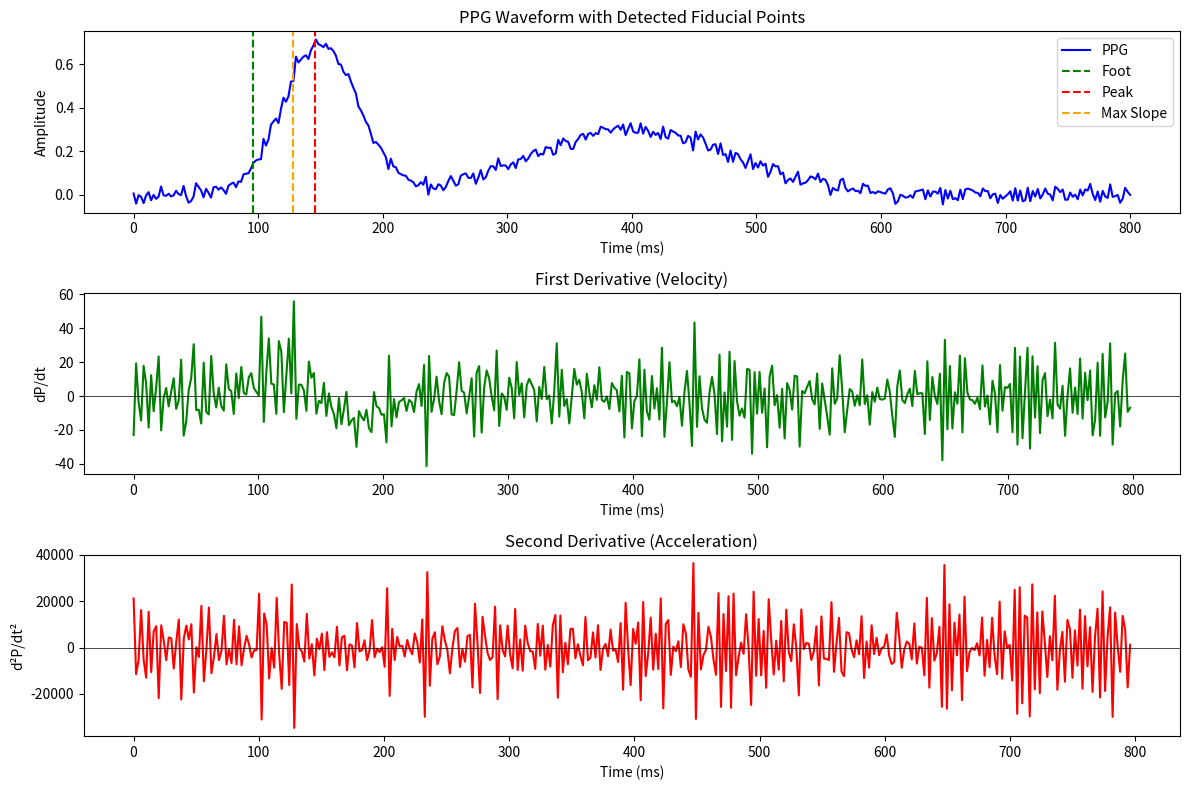

The matplotlib source for this figure: (Note: this script raises an exception after producing the figure.)
#!/usr/bin/env python3
"""
Fixed Feature Extraction for Blood Pressure Prediction

This module contains corrected implementations of the feature extraction
functions that address the bugs identified in the forensic analysis.

Key Fixes:
1. PTT calculation: Now correctly computes R-peak to PPG foot
2. Dicrotic notch detection: Uses second derivative for robustness
3. Amplitude ratio: Proper normalization and fallback handling
4. Added new predictive features with known BP correlation
"""

import numpy as np
from scipy import signal as sig
from scipy.ndimage import gaussian_filter1d
from typing import Dict, Tuple, Optional
import logging

logger = logging.getLogger(__name__)


class FixedFeatureExtractor:
    """
    Corrected feature extraction for PPG-based BP estimation.
    
    Addresses bugs in:
    - ptt_peak_to_foot (was 93% zeros)
    - amplitude_ratio_ra (was 78% near-zero)
    - time_to_maxslope_t1 (many zeros)
    """
    
    def __init__(self, fs: int = 500):
        """
        Initialize feature extractor.
        
        Args:
            fs: Sampling frequency in Hz
        """
        self.fs = fs
        self.expected_ptt_range = (100, 400)  # ms
        
    def find_ppg_foot(self, ppg_segment: np.ndarray, 
                      max_search_ms: float = 400) -> Tuple[int, float]:
        """
        Find PPG foot (onset) using intersecting tangent method.
        
        The foot is defined as the intersection of:
        - A horizontal line at the minimum value
        - The tangent line at the point of maximum upslope
        
        Args:
            ppg_segment: PPG waveform starting from R-peak
            max_search_ms: Maximum time to search for foot (ms)
            
        Returns:
            Tuple of (foot_index, foot_time_ms)
        """
        max_search_samples = min(int(max_search_ms / 1000 * self.fs), len(ppg_segment))
        search_region = ppg_segment[:max_search_samples]
        
        if len(search_region) < 10:
            return 0, 0.0
        
        # Smooth the signal slightly to reduce noise impact
        smoothed = gaussian_filter1d(search_region, sigma=2)
        
        # Find max slope point (steepest part of upstroke)
        d_ppg = np.diff(smoothed)
        max_slope_idx = np.argmax(d_ppg)
        max_slope = d_ppg[max_slope_idx]
        
        if max_slope <= 0:
            # No valid upstroke found
            return 0, 0.0
        
        # Find minimum before max slope (local foot estimate)
        if max_slope_idx > 0:
            min_idx_before_slope = np.argmin(smoothed[:max_slope_idx])
            min_val = smoothed[min_idx_before_slope]
        else:
            min_val = smoothed[0]
            min_idx_before_slope = 0
        
        # Intersecting tangent method:
        # Tangent line at max slope: y = max_slope * (x - max_slope_idx) + ppg[max_slope_idx]
        # Find x where y = min_val
        ppg_at_slope = smoothed[max_slope_idx]
        
        # Solve: min_val = max_slope * (foot_idx - max_slope_idx) + ppg_at_slope
        # foot_idx = max_slope_idx - (ppg_at_slope - min_val) / max_slope
        foot_idx = max_slope_idx - (ppg_at_slope - min_val) / max_slope
        
        # Ensure foot is within valid range
        foot_idx = int(max(0, min(int(round(foot_idx)), max_search_samples - 1)))
        foot_time_ms = float(foot_idx / self.fs * 1000)
        
        return foot_idx, foot_time_ms
    
    def find_systolic_peak(self, ppg_segment: np.ndarray,
                          min_prominence: float = 0.05) -> Tuple[int, float]:
        """
        Find the systolic peak in PPG waveform.
        
        Args:
            ppg_segment: PPG waveform (should be normalized 0-1)
            min_prominence: Minimum prominence for peak detection
            
        Returns:
            Tuple of (peak_index, peak_value)
        """
        # Normalize if not already
        ppg_min = np.min(ppg_segment)
        ppg_max = np.max(ppg_segment)
        if ppg_max - ppg_min > 1e-6:
            ppg_norm = (ppg_segment - ppg_min) / (ppg_max - ppg_min)
        else:
            return 0, 0.0
        
        # Find peaks
        peaks, properties = sig.find_peaks(ppg_norm, prominence=min_prominence)
        
        if len(peaks) == 0:
            # Fallback: use argmax
            peak_idx = int(np.argmax(ppg_norm))
            return peak_idx, float(ppg_norm[peak_idx])
        
        # Take the most prominent peak (usually systolic)
        most_prominent_idx = np.argmax(properties['prominences'])
        peak_idx = int(peaks[most_prominent_idx])
        
        return peak_idx, float(ppg_norm[peak_idx])
    
    def find_dicrotic_notch(self, ppg_segment: np.ndarray,
                           systolic_peak_idx: int) -> Optional[int]:
        """
        Find dicrotic notch using second derivative zero-crossing.
        
        The dicrotic notch is the inflection point between the systolic
        peak and diastolic peak, representing aortic valve closure.
        
        Args:
            ppg_segment: PPG waveform
            systolic_peak_idx: Index of systolic peak
            
        Returns:
            Index of dicrotic notch, or None if not found
        """
        # Search region: from systolic peak to ~300ms after
        max_notch_delay_samples = int(0.3 * self.fs)
        search_end = min(systolic_peak_idx + max_notch_delay_samples, len(ppg_segment) - 2)
        
        if search_end <= systolic_peak_idx + 5:
            return None
        
        # Get the post-peak segment
        post_peak = ppg_segment[systolic_peak_idx:search_end]
        
        if len(post_peak) < 10:
            return None
        
        # Smooth to reduce noise
        smoothed = gaussian_filter1d(post_peak, sigma=2)
        
        # Method 1: Second derivative zero-crossing (inflection point)
        d1 = np.diff(smoothed)
        d2 = np.diff(d1)
        
        # Find sign changes in second derivative
        sign_changes = np.where(np.diff(np.sign(d2)))[0]
        
        if len(sign_changes) > 0:
            # First inflection point after peak is usually the notch
            notch_idx_rel = sign_changes[0] + 1
            notch_idx = systolic_peak_idx + notch_idx_rel
            return notch_idx
        
        # Method 2 fallback: Local minimum
        valleys, _ = sig.find_peaks(-smoothed)
        if len(valleys) > 0:
            notch_idx = systolic_peak_idx + valleys[0]
            return notch_idx
        
        return None
    
    def find_max_slope(self, ppg_segment: np.ndarray,
                      start_idx: int = 0,
                      end_idx: Optional[int] = None) -> Tuple[int, float]:
        """
        Find the point of maximum upslope (max dP/dt).
        
        Args:
            ppg_segment: PPG waveform
            start_idx: Start of search region
            end_idx: End of search region (defaults to len/2)
            
        Returns:
            Tuple of (index, slope_value)
        """
        if end_idx is None:
            end_idx = len(ppg_segment) // 2
        
        search_region = ppg_segment[start_idx:end_idx]
        
        if len(search_region) < 3:
            return start_idx, 0.0
        
        # First derivative
        d_ppg = np.diff(search_region) * self.fs  # Scale to proper units
        
        max_slope_rel_idx = int(np.argmax(d_ppg))
        max_slope_idx = int(start_idx + max_slope_rel_idx)
        max_slope_value = float(d_ppg[max_slope_rel_idx])
        
        return max_slope_idx, max_slope_value
    
    def extract_features(self, ppg_cycle: np.ndarray, 
                        hr_bpm: float) -> Dict[str, float]:
        """
        Extract comprehensive features from a single PPG cardiac cycle.
        
        Args:
            ppg_cycle: PPG waveform for one cardiac cycle (R-peak to R-peak)
            hr_bpm: Heart rate in beats per minute
            
        Returns:
            Dictionary of extracted features
        """
        features = {}
        
        # Normalize PPG to [0, 1]
        ppg_min = np.min(ppg_cycle)
        ppg_max = np.max(ppg_cycle)
        
        if ppg_max - ppg_min < 1e-6:
            # Invalid cycle (flat signal)
            return {}
        
        ppg_norm = (ppg_cycle - ppg_min) / (ppg_max - ppg_min)
        
        # ===================
        # 1. PTT Features (FIXED)
        # ===================
        
        # Find PPG foot (onset) - this is the key fix
        foot_idx, ptt_foot_ms = self.find_ppg_foot(ppg_norm)
        features['ptt_peak_to_foot'] = ptt_foot_ms
        
        # Find systolic peak
        peak_idx, peak_val = self.find_systolic_peak(ppg_norm)
        ptt_peak_ms = peak_idx / self.fs * 1000
        features['ptt_peak_to_peak'] = ptt_peak_ms
        
        # Find max slope
        max_slope_idx, max_slope_val = self.find_max_slope(ppg_norm, 0, peak_idx + 1)
        ptt_maxslope_ms = max_slope_idx / self.fs * 1000
        features['ptt_peak_to_maxslope'] = ptt_maxslope_ms
        
        # Time from foot to max slope
        t1_ms = (max_slope_idx - foot_idx) / self.fs * 1000
        features['time_to_maxslope_t1'] = max(0, t1_ms)
        
        # ===================
        # 2. Morphology Features (FIXED)
        # ===================
        
        # Find dicrotic notch
        notch_idx = self.find_dicrotic_notch(ppg_norm, peak_idx)
        
        if notch_idx is not None and 0 < notch_idx < len(ppg_norm):
            notch_val = ppg_norm[notch_idx]
            foot_val = ppg_norm[foot_idx]
            
            # Amplitude ratio (Ra) - FIXED calculation
            # Ra = (peak - notch) / (peak - foot)
            denominator = peak_val - foot_val
            if denominator > 0.01:  # Avoid division by very small numbers
                ra = (peak_val - notch_val) / denominator
                ra = np.clip(ra, 0, 1)  # Ra should be in [0, 1]
            else:
                ra = 0.5  # Default if waveform is too flat
            
            features['amplitude_ratio_ra'] = ra
            
            # Systolic duration (foot to notch)
            tsd_ms = (notch_idx - foot_idx) / self.fs * 1000
            features['systolic_duration_tsd'] = max(0, tsd_ms)
            
            # Diastolic duration (notch to end)
            tfd_ms = (len(ppg_norm) - notch_idx) / self.fs * 1000
            features['diastolic_duration_tfd'] = max(0, tfd_ms)
            
        else:
            # Fallback: estimate using peak position
            # Typical systolic phase is ~30-40% of cycle
            cycle_duration_ms = len(ppg_norm) / self.fs * 1000
            features['amplitude_ratio_ra'] = 0.5  # Neutral default
            features['systolic_duration_tsd'] = cycle_duration_ms * 0.35
            features['diastolic_duration_tfd'] = cycle_duration_ms * 0.65
        
        # ===================
        # 3. NEW Predictive Features
        # ===================
        
        # Heart rate
        features['hr_bpm'] = hr_bpm
        
        # First derivative features (velocity)
        d_ppg = np.diff(ppg_norm) * self.fs
        features['max_upslope'] = np.max(d_ppg)
        features['max_downslope'] = np.min(d_ppg)
        features['slope_ratio'] = abs(features['max_downslope'] / (features['max_upslope'] + 1e-6))
        
        # Second derivative features (acceleration)
        d2_ppg = np.diff(d_ppg) * self.fs
        features['max_acceleration'] = np.max(d2_ppg)
        features['min_acceleration'] = np.min(d2_ppg)
        
        # Area features
        systolic_area = np.trapezoid(ppg_norm[:peak_idx]) if peak_idx > 0 else 0
        diastolic_area = np.trapezoid(ppg_norm[peak_idx:]) if peak_idx < len(ppg_norm) else 0
        total_area = systolic_area + diastolic_area
        
        if total_area > 0:
            features['systolic_area_ratio'] = systolic_area / total_area
        else:
            features['systolic_area_ratio'] = 0.5
        
        # Pulse width at different amplitudes
        half_amplitude = 0.5
        above_half = ppg_norm > half_amplitude
        if np.any(above_half):
            transitions = np.diff(above_half.astype(int))
            rises = np.where(transitions == 1)[0]
            falls = np.where(transitions == -1)[0]
            
            if len(rises) > 0 and len(falls) > 0:
                if rises[0] < falls[0]:
                    pulse_width_samples = falls[0] - rises[0]
                    features['pulse_width_50'] = pulse_width_samples / self.fs * 1000
                else:
                    features['pulse_width_50'] = 0
            else:
                features['pulse_width_50'] = 0
        else:
            features['pulse_width_50'] = 0
        
        # Crest time (time to peak)
        features['crest_time'] = peak_idx / self.fs * 1000
        
        # Reflection index (if diastolic peak exists)
        if notch_idx is not None:
            post_notch = ppg_norm[notch_idx:]
            if len(post_notch) > 5:
                diastolic_peaks, _ = sig.find_peaks(post_notch)
                if len(diastolic_peaks) > 0:
                    diastolic_peak_val = post_notch[diastolic_peaks[0]]
                    features['reflection_index'] = diastolic_peak_val / peak_val if peak_val > 0 else 0
                else:
                    features['reflection_index'] = 0
            else:
                features['reflection_index'] = 0
        else:
            features['reflection_index'] = 0
        
        return features


def validate_features(features: Dict[str, float]) -> bool:
    """
    Validate extracted features are within physiological bounds.
    
    Args:
        features: Dictionary of extracted features
        
    Returns:
        True if all features are valid
    """
    # Define valid ranges (relaxed for synthetic/varied waveforms)
    valid_ranges = {
        'ptt_peak_to_foot': (20, 500),
        'ptt_peak_to_peak': (50, 500),
        'ptt_peak_to_maxslope': (20, 400),
        'amplitude_ratio_ra': (0, 1),
        'systolic_duration_tsd': (50, 700),
        'diastolic_duration_tfd': (100, 900),
        'time_to_maxslope_t1': (0, 300),
        'hr_bpm': (30, 200),
    }
    
    for key, (min_val, max_val) in valid_ranges.items():
        if key in features:
            val = features[key]
            if not (min_val <= val <= max_val):
                logger.debug(f"Feature {key}={val} out of range [{min_val}, {max_val}]")
                return False
    
    return True


# Example usage
if __name__ == "__main__":
    import matplotlib.pyplot as plt
    
    # Generate synthetic PPG waveform for testing
    fs = 500
    duration_s = 0.8  # ~75 bpm
    t = np.linspace(0, duration_s, int(duration_s * fs))
    
    # Simplified PPG model: systolic + diastolic components
    systolic = 0.7 * np.exp(-((t - 0.15) ** 2) / (2 * 0.03 ** 2))
    diastolic = 0.3 * np.exp(-((t - 0.4) ** 2) / (2 * 0.08 ** 2))
    ppg = systolic + diastolic + 0.02 * np.random.randn(len(t))
    
    # Extract features
    extractor = FixedFeatureExtractor(fs=fs)
    features = extractor.extract_features(ppg, hr_bpm=75)
    
    print("Extracted Features:")
    for key, value in sorted(features.items()):
        print(f"  {key}: {value:.4f}")
    
    print(f"\nFeatures valid: {validate_features(features)}")
    
    # Plot
    fig, axes = plt.subplots(3, 1, figsize=(12, 8))
    
    # PPG waveform
    t_ms = t * 1000
    axes[0].plot(t_ms, ppg, 'b-', label='PPG')
    
    # Mark detected points
    foot_idx = int(features['ptt_peak_to_foot'] / 1000 * fs)
    peak_idx = int(features['ptt_peak_to_peak'] / 1000 * fs)
    
    axes[0].axvline(features['ptt_peak_to_foot'], color='g', linestyle='--', label='Foot')
    axes[0].axvline(features['ptt_peak_to_peak'], color='r', linestyle='--', label='Peak')
    axes[0].axvline(features['ptt_peak_to_maxslope'], color='orange', linestyle='--', label='Max Slope')
    
    axes[0].set_xlabel('Time (ms)')
    axes[0].set_ylabel('Amplitude')
    axes[0].set_title('PPG Waveform with Detected Fiducial Points')
    axes[0].legend()
    
    # First derivative
    d_ppg = np.diff(ppg) * fs
    axes[1].plot(t_ms[:-1], d_ppg, 'g-')
    axes[1].set_xlabel('Time (ms)')
    axes[1].set_ylabel('dP/dt')
    axes[1].set_title('First Derivative (Velocity)')
    axes[1].axhline(0, color='k', linestyle='-', linewidth=0.5)
    
    # Second derivative
    d2_ppg = np.diff(d_ppg) * fs
    axes[2].plot(t_ms[:-2], d2_ppg, 'r-')
    axes[2].set_xlabel('Time (ms)')
    axes[2].set_ylabel('d²P/dt²')
    axes[2].set_title('Second Derivative (Acceleration)')
    axes[2].axhline(0, color='k', linestyle='-', linewidth=0.5)
    
    plt.tight_layout()
    
    # Save to dataset/data/figures/
    import os
    script_dir = os.path.dirname(os.path.abspath(__file__))
    figures_dir = os.path.join(script_dir, 'data', 'figures')
    os.makedirs(figures_dir, exist_ok=True)
    output_path = os.path.join(figures_dir, 'feature_extraction_demo.png')
    plt.savefig(output_path, dpi=150)
    print(f"\nPlot saved to {output_path}")
